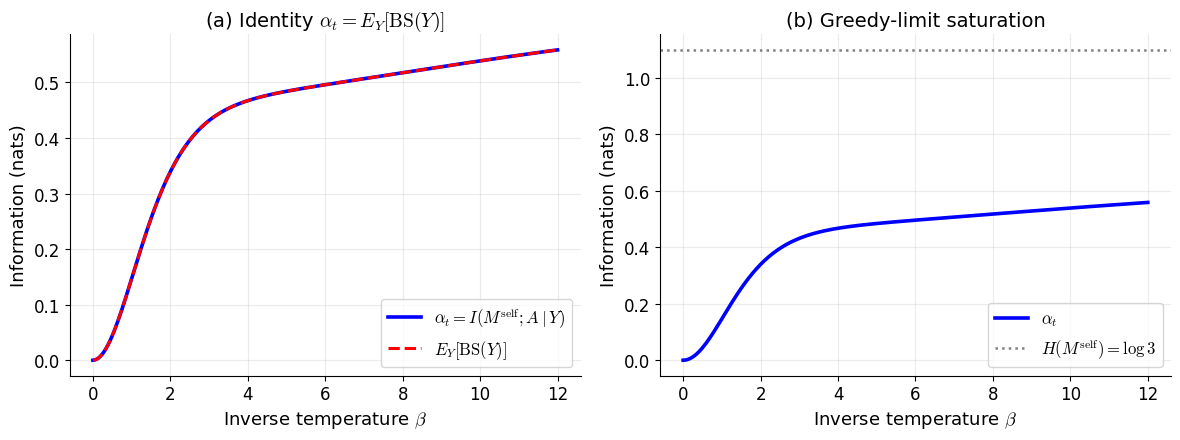

Recreate this plot in Python.
"""
Figure A: Numerical verification of Proposition prop:alpha-efe.

Verifies the identity
    alpha_t = I(M^self; A | Y) = E_Y[BS(Y)]
across a sweep of Boltzmann policy temperatures beta.

BS(y) = E_mu[ KL(pi(.|mu,y) || pi_bar(.|y)) ]
pi_bar(a|y) = sum_mu p(mu) pi(a|mu, y)
"""
import numpy as np
import matplotlib.pyplot as plt

plt.rcParams.update({
    'font.family':       'sans-serif',
    'font.sans-serif':   ['Helvetica', 'Arial', 'DejaVu Sans'],
    'font.size':         13,
    'axes.titlesize':    14,
    'axes.labelsize':    13,
    'xtick.labelsize':   12,
    'ytick.labelsize':   12,
    'legend.fontsize':   12,
    'mathtext.fontset':  'cm',
})

np.random.seed(0)

# Setup: 3 beliefs, 2 observations (indep.), 2 actions
n_mu, n_y, n_a = 3, 2, 2
mu_prior = np.ones(n_mu) / n_mu
y_prior = np.ones(n_y) / n_y

# EFE G(mu, y, a) — belief-dependent optimal actions
G = np.zeros((n_mu, n_y, n_a))
G[0, :, :] = [[0.0, 1.5], [0.0, 1.5]]   # mu=1: prefers a=0
G[1, :, :] = [[1.5, 0.0], [1.5, 0.0]]   # mu=2: prefers a=1
G[2, :, :] = [[0.6, 0.4], [0.4, 0.6]]   # mu=3: y-dependent mild preference


def boltzmann_policy(G, beta):
    logits = -beta * G
    logits -= logits.max(axis=-1, keepdims=True)
    e = np.exp(logits)
    return e / e.sum(axis=-1, keepdims=True)


def alpha_t(pi):
    """alpha_t = I(mu; A | Y) directly."""
    pi_bar = np.einsum('m,mya->ya', mu_prior, pi)  # (n_y, n_a)
    tot = 0.0
    for yi in range(n_y):
        for mi in range(n_mu):
            for ai in range(n_a):
                p = pi[mi, yi, ai]
                pb = pi_bar[yi, ai]
                if p > 1e-15 and pb > 1e-15:
                    tot += y_prior[yi] * mu_prior[mi] * p * np.log(p / pb)
    return tot


def belief_sensitivity_expected(pi):
    """E_Y[BS(Y)] where BS(y) = E_mu[KL(pi(.|mu,y) || pi_bar(.|y))]."""
    pi_bar = np.einsum('m,mya->ya', mu_prior, pi)
    tot = 0.0
    for yi in range(n_y):
        bs_y = 0.0
        for mi in range(n_mu):
            kl = 0.0
            for ai in range(n_a):
                p = pi[mi, yi, ai]
                pb = pi_bar[yi, ai]
                if p > 1e-15 and pb > 1e-15:
                    kl += p * np.log(p / pb)
            bs_y += mu_prior[mi] * kl
        tot += y_prior[yi] * bs_y
    return tot


def G_variance(pi):
    """Per-y variance of G(a*(mu); mu, y) across mu (greedy proxy)."""
    var_total = 0.0
    for yi in range(n_y):
        vals = np.array([G[mi, yi, :].min() for mi in range(n_mu)])  # optimal G per mu
        var_total += y_prior[yi] * np.var(vals)
    return var_total


betas = np.linspace(0, 12, 241)
alphas = np.array([alpha_t(boltzmann_policy(G, b)) for b in betas])
bss = np.array([belief_sensitivity_expected(boltzmann_policy(G, b)) for b in betas])

err = np.abs(alphas - bss).max()
print(f'Max |alpha_t - E_Y[BS(Y)]| over sweep = {err:.3e}')

# Entropy upper bound
H_mu = -np.sum(mu_prior * np.log(mu_prior + 1e-15))

fig, ax = plt.subplots(1, 2, figsize=(12, 4.6))

ax[0].plot(betas, alphas, 'b-', lw=2.6, label=r'$\alpha_t = I(M^{\mathrm{self}}; A\mid Y)$')
ax[0].plot(betas, bss, 'r--', lw=2.2, label=r'$E_Y[\mathrm{BS}(Y)]$')
ax[0].set_xlabel(r'Inverse temperature $\beta$')
ax[0].set_ylabel('Information (nats)')
ax[0].set_title(r'(a) Identity $\alpha_t = E_Y[\mathrm{BS}(Y)]$')
ax[0].legend(loc='lower right')
ax[0].grid(alpha=0.25)
for s in ('top', 'right'):
    ax[0].spines[s].set_visible(False)

ax[1].plot(betas, alphas, 'b-', lw=2.6, label=r'$\alpha_t$')
ax[1].axhline(H_mu, color='gray', ls=':', lw=1.8,
              label=r'$H(M^{\mathrm{self}}) = \log 3$')
ax[1].set_xlabel(r'Inverse temperature $\beta$')
ax[1].set_ylabel('Information (nats)')
ax[1].set_title(r'(b) Greedy-limit saturation')
ax[1].legend(loc='lower right')
ax[1].grid(alpha=0.25)
for s in ('top', 'right'):
    ax[1].spines[s].set_visible(False)

plt.tight_layout()
out_pdf = 'fig_alpha_efe.pdf'
out_png = 'fig_alpha_efe.png'
plt.savefig(out_pdf, bbox_inches='tight')
plt.savefig(out_png, dpi=160, bbox_inches='tight')
plt.close()
print(f'Saved {out_pdf} and {out_png}')
